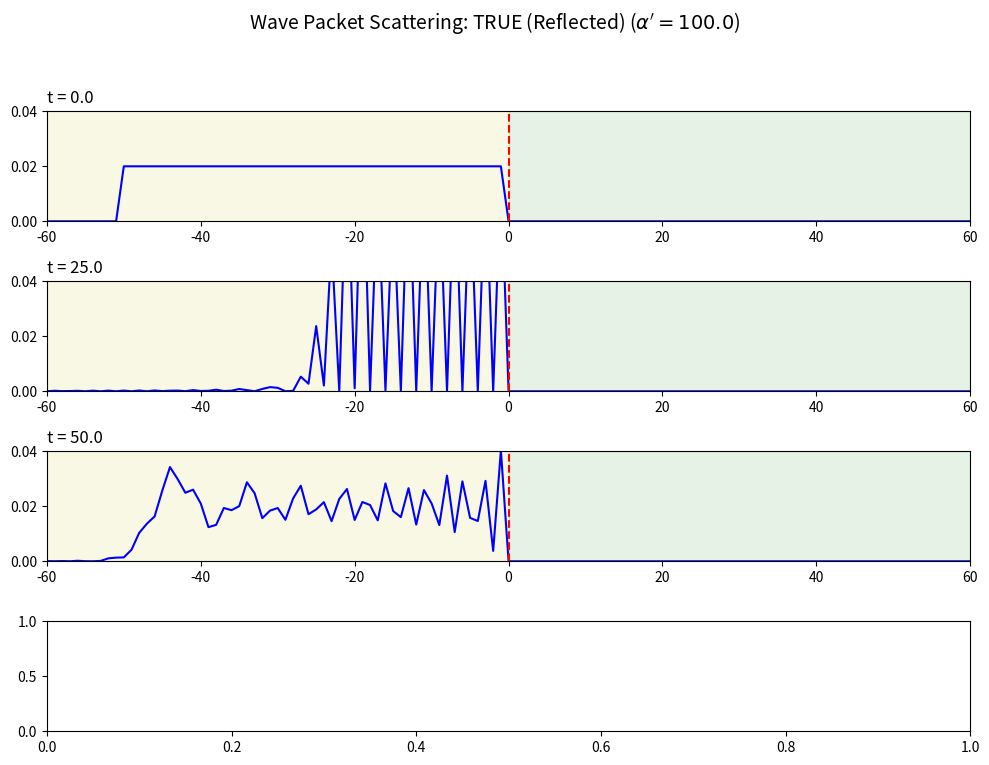
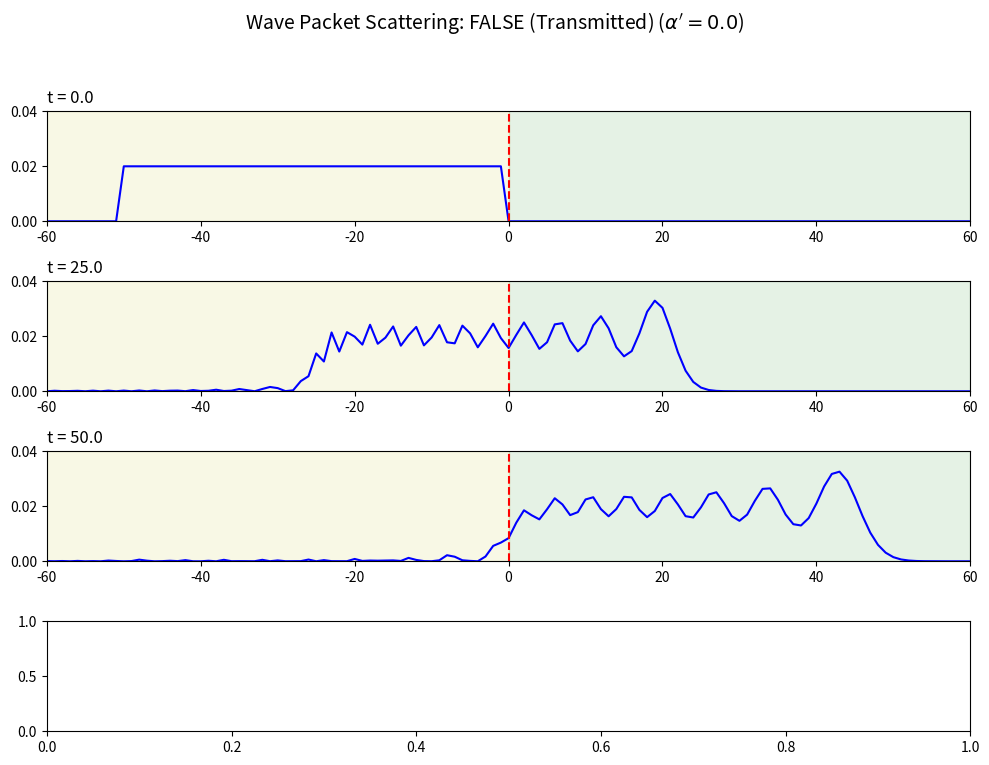

Write Python code to recreate these figures, in order.
import numpy as np
from scipy.linalg import expm
import matplotlib.pyplot as plt

# --- 1. 시스템 매개변수 설정 ---
L = 50       # 파동 패킷의 길이 (및 대략적인 최대 시뮬레이션 시간)
N_graph = 300  # 그래프의 절반 크기 (x: -300 ~ 300)
N_total = 2 * N_graph + 1
dt = 0.5     # 시간 간격
k_center = np.pi / 2  # NAND Gate 작동을 위한 중심 파수 (lambda=0)

# X 좌표 축 (시각화용)
x_coords = np.arange(-N_graph, N_graph + 1)

# --- 2. 해밀토니안 구성 함수 ---


def build_hamiltonian(alpha_prime):
    """
    등가 자기 루프 alpha_prime을 포함한 교란된 라인 그래프의 해밀토니안을 구성합니다.
    """
    H = np.zeros((N_total, N_total), dtype=float)

    # H_0: 이웃 간 연결 (1/2)
    for i in range(N_total):
        if i > 0:
            H[i, i-1] = 0.5
        if i < N_total - 1:
            H[i, i+1] = 0.5

    # 교란: 원점 (N_graph)에 alpha' 적용
    H[N_graph, N_graph] = alpha_prime
    return H

# --- 3. 초기 파동 패킷 구성 함수 ---


def initialize_wave_packet(L_val, k_val, N_graph_val):
    """
    길이 L, 중심 파수 k를 가진 초기 파동 패킷 Psi_0를 구성합니다.
    """
    Psi_0 = np.zeros(N_total, dtype=complex)

    # 패킷은 x = -L 에서 x = 0 (index N_graph)까지 정의됩니다.
    start_idx = N_graph - L_val
    end_idx = N_graph

    x_indices = np.arange(start_idx, end_idx) - N_graph_val

    # Psi(x) = (1/sqrt(L)) * exp(i * k * x)
    Psi_0[start_idx:end_idx] = (1 / np.sqrt(L_val)) * \
        np.exp(1j * k_val * x_indices)
    return Psi_0

# --- 4. 시뮬레이션 실행 및 플롯 ---


def run_and_plot(alpha_prime, title, plot_times):
    H = build_hamiltonian(alpha_prime)
    Psi_t = initialize_wave_packet(L, k_center, N_graph)

    # 시간 진화 연산자 계산 (상태는 복소수여야 합니다)
    # H는 실수 행렬이지만, 지수 연산 expm(1j * H * dt)를 위해 복소수 계산을 사용합니다.
    U_dt = expm(1j * H * dt)

    fig, axes = plt.subplots(
        len(plot_times), 1, figsize=(10, 2 * len(plot_times)))
    fig.suptitle(
        f'Wave Packet Scattering: {title} ($\\alpha\' = {alpha_prime}$)', fontsize=14)

    current_time = 0.0

    for t_step in range(int(L / dt) + 1):
        if current_time in plot_times:
            idx = plot_times.index(current_time)
            prob_density = np.abs(Psi_t)**2

            axes[idx].plot(x_coords, prob_density, 'b-')
            axes[idx].set_title(f't = {current_time:.1f}', loc='left')
            # Origin (Tree Root)
            axes[idx].axvline(x=0, color='r', linestyle='--')
            axes[idx].set_xlim(-L - 10, L + 10)
            axes[idx].set_ylim(0, 0.04)  # 확률 밀도 최대값 설정

            # 반사/투과 영역 강조
            axes[idx].axvspan(0, L + 10, color='g', alpha=0.1)  # 투과 영역
            axes[idx].axvspan(-L - 10, 0, color='y', alpha=0.1)  # 반사 영역

        # 상태 업데이트: Psi_t+dt = U_dt * Psi_t
        Psi_t = U_dt @ Psi_t
        current_time += dt

    plt.tight_layout(rect=[0, 0.03, 1, 0.95])
    plt.show()

# --- 5. 시뮬레이션 실행 (True vs. False) ---


# 시뮬레이션 시간 스냅샷 (PDF Figure 15.18과 유사)
PLOT_TIMES = [0.0, 25.0, 50.0, 75.0]

# Scenario 1: NAND Tree is TRUE (반사)
# True: alpha' = Inf (매우 큰 값으로 근사, 완전 반사체)
ALPHA_TRUE = 100.0
run_and_plot(ALPHA_TRUE, "TRUE (Reflected)", PLOT_TIMES)

# Scenario 2: NAND Tree is FALSE (투과)
# False: alpha' = 0 (투명, 완전 투과)
ALPHA_FALSE = 0.0
run_and_plot(ALPHA_FALSE, "FALSE (Transmitted)", PLOT_TIMES)
